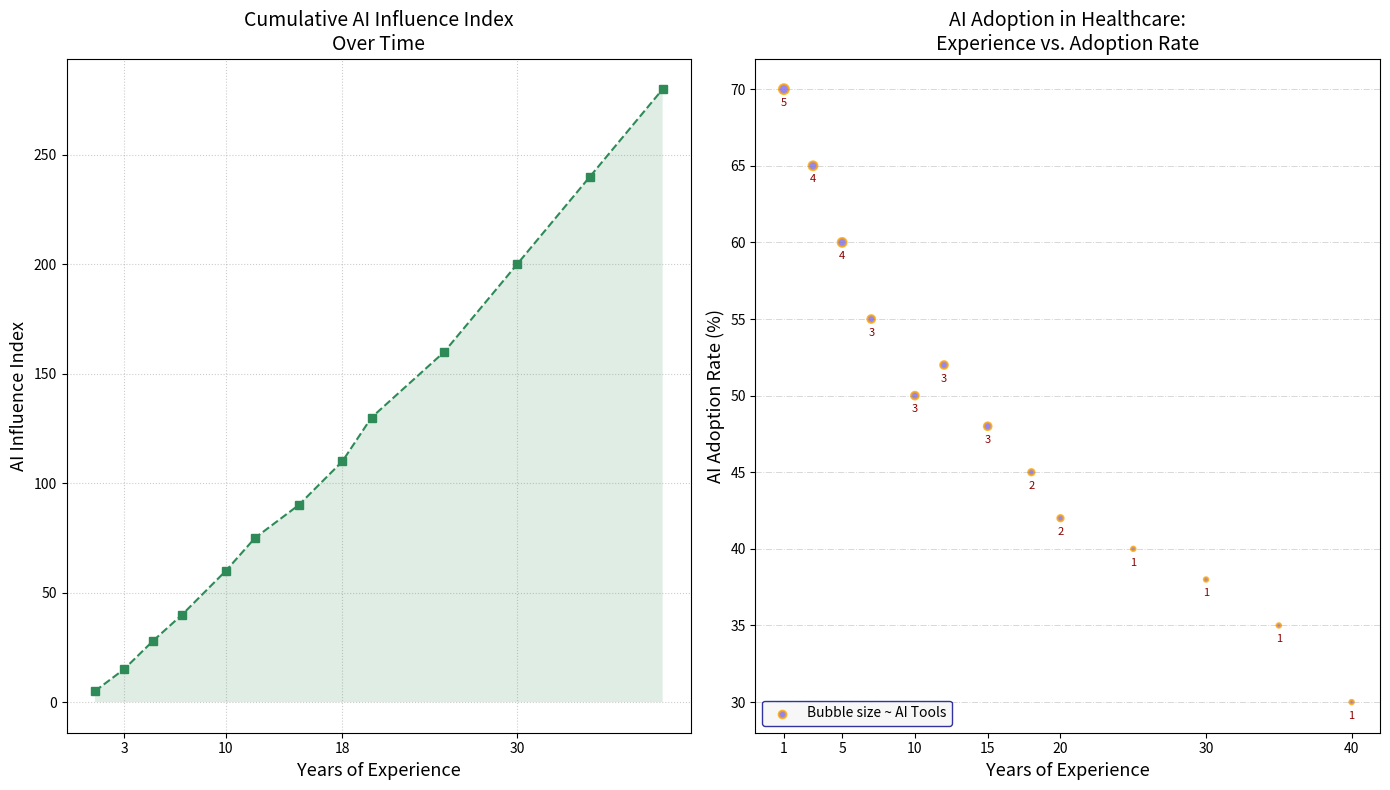

Reproduce this figure in Python.
import matplotlib.pyplot as plt
import numpy as np

years_experience = np.array([1, 3, 5, 7, 10, 12, 15, 18, 20, 25, 30, 35, 40])
ai_adoption_rate = np.array([70, 65, 60, 55, 50, 52, 48, 45, 42, 40, 38, 35, 30])
number_of_tools = np.array([5, 4, 4, 3, 3, 3, 3, 2, 2, 1, 1, 1, 1]) * 10
ai_influence_index = np.array([5, 15, 28, 40, 60, 75, 90, 110, 130, 160, 200, 240, 280])

fig, axs = plt.subplots(1, 2, figsize=(14, 8))

axs[1].scatter(years_experience, ai_adoption_rate, s=number_of_tools,
               c='mediumslateblue', alpha=0.8, edgecolors='orange', linewidth=1.5)
axs[1].set_title("AI Adoption in Healthcare:\nExperience vs. Adoption Rate", fontsize=14, fontweight='normal')
axs[1].set_xlabel("Years of Experience", fontsize=13, style='italic')
axs[1].set_ylabel("AI Adoption Rate (%)", fontsize=13, style='italic')
axs[1].set_xticks(years_experience[::2])

axs[1].grid(True, linestyle='-.', which='both', axis='y', color='gray', alpha=0.3, linewidth=0.7)

for i, (x, y) in enumerate(zip(years_experience, ai_adoption_rate)):
    axs[1].annotate(f'{number_of_tools[i]//10}',
                    (x, y), textcoords="offset points", xytext=(0, -12), ha='center', fontsize=8, color='darkred')

axs[1].legend(['Bubble size ~ AI Tools'], loc='lower left', fontsize=10, frameon=True, facecolor='whitesmoke', edgecolor='darkblue')

axs[0].plot(years_experience, ai_influence_index, color='seagreen', marker='s', linestyle='--', linewidth=1.5)
axs[0].set_title("Cumulative AI Influence Index\nOver Time", fontsize=14, fontweight='normal')
axs[0].set_xlabel("Years of Experience", fontsize=13, style='italic')
axs[0].set_ylabel("AI Influence Index", fontsize=13, style='italic')
axs[0].set_xticks(years_experience[1::3])

axs[0].grid(True, linestyle=':', which='major', color='gray', alpha=0.4)

axs[0].fill_between(years_experience, ai_influence_index, color='seagreen', alpha=0.15, edgecolor='none')

plt.tight_layout()
plt.show()
